Labelled photos from "model_data", an image-classification folder in JanayAlam/docs-cursive-handwriting-recognition. The possible labels are: tablet Afenac 50mg, tablet Calcin D, tablet Finix 20mg, tablet Fixal 120mg, tablet Napa Extend 665mg, tablet Naprosyn 500mg, tablet Napsod 550mg, tab. nitrin SR 2.6mg, tablet Osartil 100mg, tablet Ovocal-DX, tablet Ramoril 5mg, tablet Resva 5mg, tab. rivotril 0.5mg, tablet Riz 10mg, tablet V-Plex.

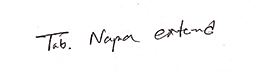
Label: tablet Napa Extend 665mg

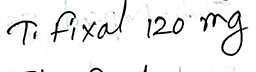
Label: tablet Fixal 120mg

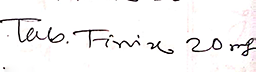
Label: tablet Finix 20mg

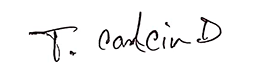
Label: tablet Calcin D

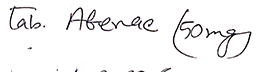
Label: tablet Afenac 50mg
